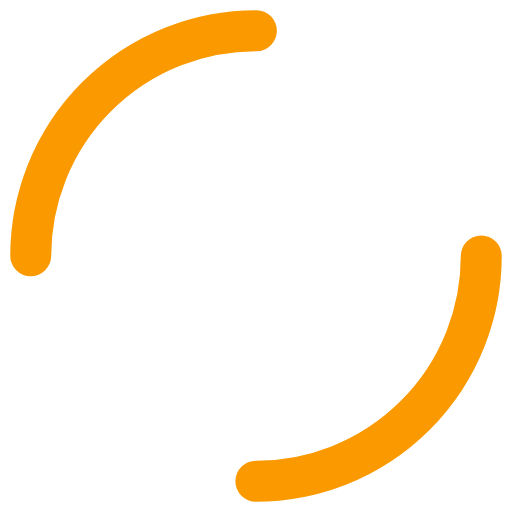
t = 0.00 s
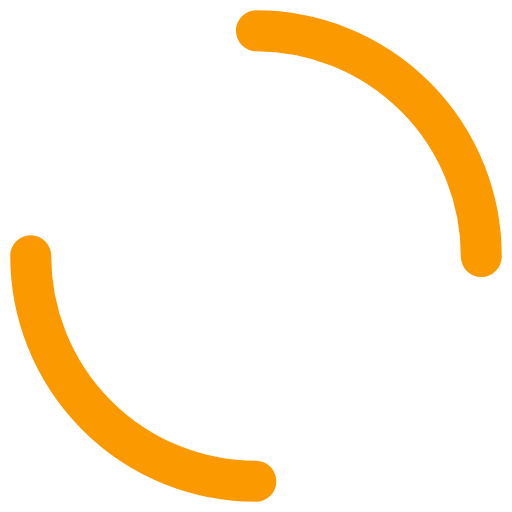
t = 0.31 s
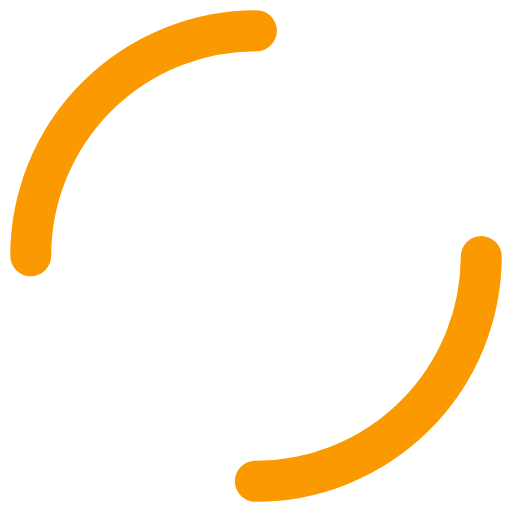
t = 0.61 s
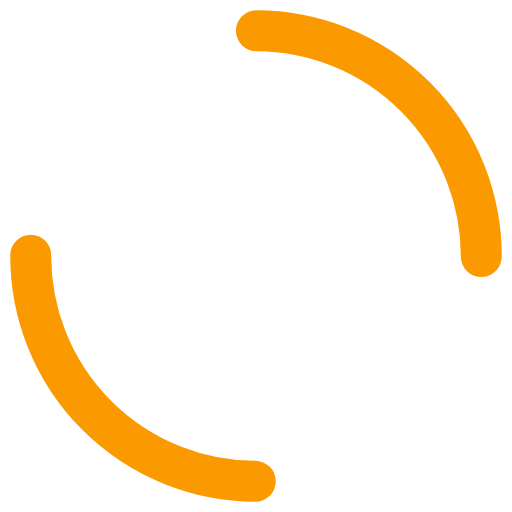
t = 0.92 s

The animated SVG that drew these frames (rendered in a browser with its animation timeline set to each time). Animation: 1 SMIL element (animateTransform=1); one cycle of 1.22 s, repeats indefinitely.

<?xml version="1.0" encoding="utf-8"?>
<svg xmlns="http://www.w3.org/2000/svg" xmlns:xlink="http://www.w3.org/1999/xlink" style="margin: auto; background: none; display: block; shape-rendering: auto;" width="91px" height="91px" viewBox="0 0 100 100" preserveAspectRatio="xMidYMid">
<circle cx="50" cy="50" r="44" stroke-width="8" stroke="#fb9a00" stroke-dasharray="69.11503837897544 69.11503837897544" fill="none" stroke-linecap="round">
  <animateTransform attributeName="transform" type="rotate" repeatCount="indefinite" dur="1.2195121951219512s" keyTimes="0;1" values="0 50 50;360 50 50"></animateTransform>
</circle>
<!-- [ldio] generated by https://loading.io/ --></svg>